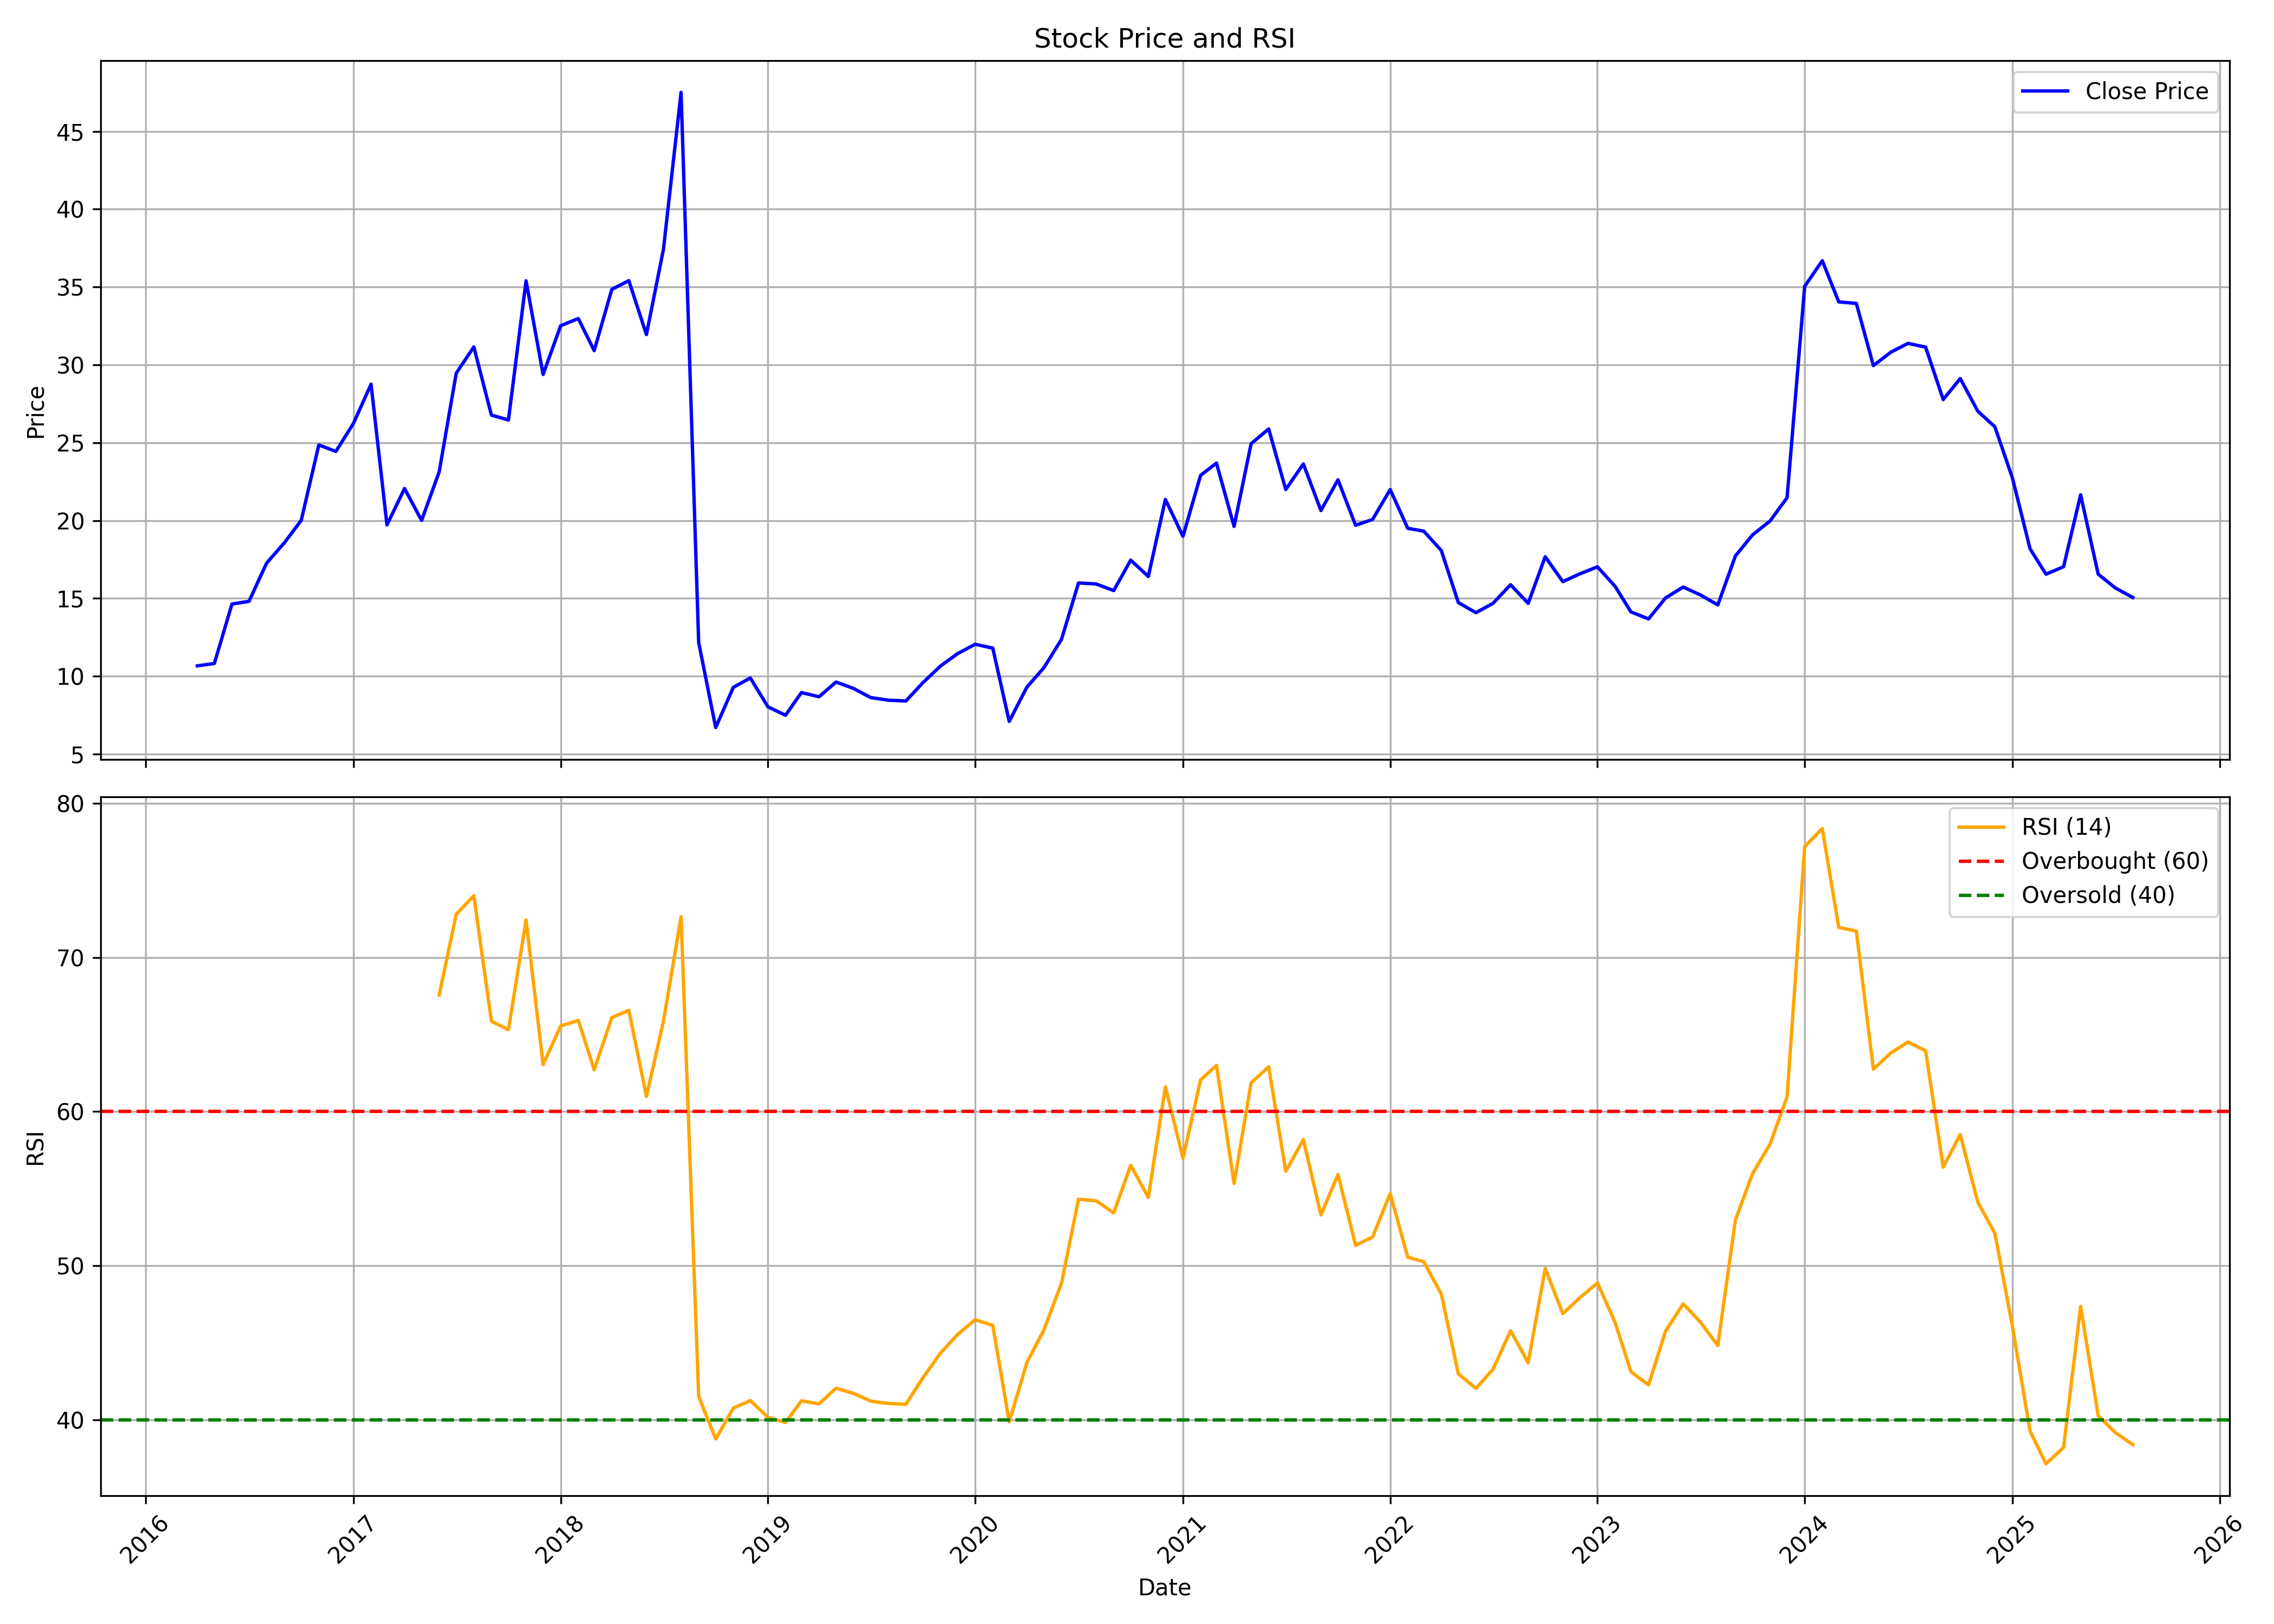

The table this chart was drawn from, first rows:
, date, symbol, open, high, low, close, volume, rsi
0, 2016-04-01, INFIBEAM, 9.43, 10.98, 8.993, 10.66, 795446378, 
1, 2016-05-01, INFIBEAM, 10.7, 12.99, 9.996, 10.81, 751549536, 
2, 2016-06-01, INFIBEAM, 10.85, 15.34, 10.72, 14.63, 799441979, 
3, 2016-07-01, INFIBEAM, 14.76, 15.03, 13.75, 14.81, 618537536, 
4, 2016-08-01, INFIBEAM, 14.78, 17.9, 14.39, 17.26, 554494911, 
5, 2016-09-01, INFIBEAM, 17.44, 22.36, 17.29, 18.55, 494134393, 
6, 2016-10-01, INFIBEAM, 18.57, 20.23, 17.09, 20.01, 398760313, 
7, 2016-11-01, INFIBEAM, 20.19, 25.81, 16.65, 24.85, 358439114, 
8, 2016-12-01, INFIBEAM, 24.69, 25.61, 21.59, 24.44, 350273087, 
9, 2017-01-01, INFIBEAM, 24.48, 27.85, 23.65, 26.24, 370888307, 
10, 2017-02-01, INFIBEAM, 26.4, 30.16, 25.94, 28.76, 427936930, 
11, 2017-03-01, INFIBEAM, 28.79, 29.73, 18.77, 19.72, 667184817, 
12, 2017-04-01, INFIBEAM, 19.57, 23.83, 19.14, 22.05, 551002822, 
13, 2017-05-01, INFIBEAM, 22.05, 22.46, 19.26, 20, 642711139, 
14, 2017-06-01, INFIBEAM, 20.09, 23.28, 19.67, 23.13, 580916728, 67.57
15, 2017-07-01, INFIBEAM, 23.35, 29.9, 22.87, 29.46, 1166350176, 72.8
16, 2017-08-01, INFIBEAM, 29.56, 32.47, 26.02, 31.15, 914662067, 74
17, 2017-09-01, INFIBEAM, 30.35, 33.34, 18.14, 26.77, 771081813, 65.86
18, 2017-10-01, INFIBEAM, 26.77, 28.87, 25.49, 26.46, 558899588, 65.31
19, 2017-11-01, INFIBEAM, 26.63, 40.78, 26.02, 35.4, 913297164, 72.43
20, 2017-12-01, INFIBEAM, 35.39, 36.16, 20.46, 29.38, 1050461757, 63.05
21, 2018-01-01, INFIBEAM, 30.19, 34.02, 29.09, 32.52, 618677094, 65.55
22, 2018-02-01, INFIBEAM, 32.37, 34.94, 31.07, 32.97, 378206302, 65.92
23, 2018-03-01, INFIBEAM, 32.97, 33.14, 30.22, 30.91, 394795798, 62.71
24, 2018-04-01, INFIBEAM, 31.07, 36.33, 31.02, 34.85, 686575715, 66.1
25, 2018-05-01, INFIBEAM, 34.85, 36.18, 31.8, 35.41, 447959327, 66.57
26, 2018-06-01, INFIBEAM, 35.35, 35.68, 30.52, 31.94, 848394644, 60.98
27, 2018-07-01, INFIBEAM, 32.2, 39.14, 31.04, 37.43, 668374619, 65.86
28, 2018-08-01, INFIBEAM, 37.47, 49.79, 36.53, 47.51, 581680017, 72.63
29, 2018-09-01, INFIBEAM, 47.82, 50.52, 11.14, 12.17, 1368699439, 41.53
30, 2018-10-01, INFIBEAM, 13.38, 16.71, 5.728, 6.696, 2638665807, 38.76
31, 2018-11-01, INFIBEAM, 6.738, 12.43, 6.571, 9.279, 3166981289, 40.77
32, 2018-12-01, INFIBEAM, 9.268, 10.92, 7.748, 9.883, 1873756551, 41.25
33, 2019-01-01, INFIBEAM, 9.914, 10.21, 7.738, 8.029, 1017625931, 40.16
34, 2019-02-01, INFIBEAM, 8.133, 8.685, 6.592, 7.488, 1081741894, 39.83
35, 2019-03-01, INFIBEAM, 7.529, 9.706, 7.415, 8.946, 1205943756, 41.23
36, 2019-04-01, INFIBEAM, 9.05, 11.15, 8.487, 8.675, 1119339242, 41.04
37, 2019-05-01, INFIBEAM, 8.675, 10.83, 8.331, 9.622, 843488148, 42.05
38, 2019-06-01, INFIBEAM, 9.633, 10.25, 8.81, 9.206, 759437072, 41.72
39, 2019-07-01, INFIBEAM, 9.185, 9.581, 8.269, 8.623, 194542670, 41.22
40, 2019-08-01, INFIBEAM, 8.644, 9.31, 6.79, 8.456, 208163478, 41.06
41, 2019-09-01, INFIBEAM, 8.456, 9.06, 8.123, 8.404, 204429488, 41.01
42, 2019-10-01, INFIBEAM, 8.373, 10.1, 8.102, 9.581, 221193440, 42.74
43, 2019-11-01, INFIBEAM, 9.581, 11.07, 9.039, 10.65, 239926023, 44.33
44, 2019-12-01, INFIBEAM, 10.62, 11.97, 9.497, 11.44, 463924600, 45.54
45, 2020-01-01, INFIBEAM, 11.44, 12.76, 10.99, 12.05, 315987303, 46.49
46, 2020-02-01, INFIBEAM, 12.14, 12.39, 11.37, 11.8, 103151637, 46.13
47, 2020-03-01, INFIBEAM, 11.77, 12.08, 5.499, 7.092, 210819258, 39.87
48, 2020-04-01, INFIBEAM, 7.477, 10.28, 6.717, 9.289, 200839434, 43.71
49, 2020-05-01, INFIBEAM, 9.289, 11.77, 8.56, 10.54, 58121355, 45.83
50, 2020-06-01, INFIBEAM, 11.02, 14.27, 10.41, 12.36, 133934187, 48.86
51, 2020-07-01, INFIBEAM, 11.82, 16.45, 11.75, 15.99, 143080171, 54.32
52, 2020-08-01, INFIBEAM, 15.93, 16.25, 14.62, 15.92, 87515527, 54.21
53, 2020-09-01, INFIBEAM, 15.52, 17.48, 14.68, 15.5, 118045951, 53.43
54, 2020-10-01, INFIBEAM, 15.45, 19.58, 15.45, 17.45, 111057046, 56.51
55, 2020-11-01, INFIBEAM, 16.91, 18.22, 16.08, 16.4, 129686986, 54.43
56, 2020-12-01, INFIBEAM, 17.91, 23.21, 17.1, 21.35, 164751382, 61.61
57, 2021-01-01, INFIBEAM, 21.96, 24.21, 18.47, 18.98, 54875004, 56.98
58, 2021-02-01, INFIBEAM, 19.58, 23.65, 18.58, 22.9, 123314884, 62.05
59, 2021-03-01, INFIBEAM, 25.21, 28.38, 20.22, 23.69, 930860778, 63
... 53 more rows
